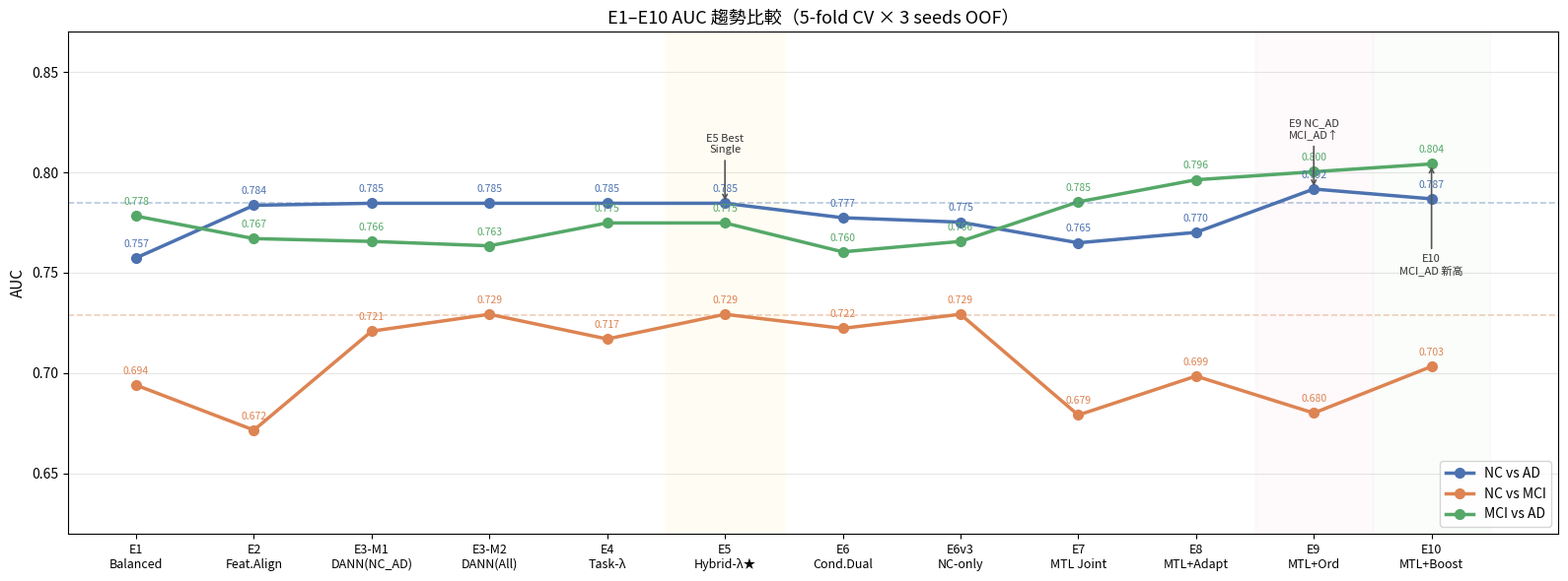

Source code (Python): (Note: this script raises an exception after producing the figure.)
"""
Generate E1–E10 comparison charts (AUC + ACC) for weekly report.
"""
import matplotlib
matplotlib.use('Agg')
import matplotlib.pyplot as plt
import matplotlib.patches as mpatches
from matplotlib.font_manager import FontProperties
import numpy as np

FONT_PATH = '/usr/share/fonts/opentype/noto/NotoSansCJK-Regular.ttc'
fp = FontProperties(fname=FONT_PATH, size=11)
fp_title = FontProperties(fname=FONT_PATH, size=13, weight='bold')
fp_small = FontProperties(fname=FONT_PATH, size=9)
fp_legend = FontProperties(fname=FONT_PATH, size=10)

plt.rcParams['axes.unicode_minus'] = False

# ── 完整實驗數據 ──────────────────────────────────────────────────
EXPERIMENTS = [
    'E1\nBalanced',
    'E2\nFeat.Align',
    'E3-M1\nDANN(NC_AD)',
    'E3-M2\nDANN(All)',
    'E4\nTask-λ',
    'E5\nHybrid-λ★',
    'E6\nCond.Dual',
    'E6v3\nNC-only',
    'E7\nMTL Joint',
    'E8\nMTL+Adapt',
    'E9\nMTL+Ord',
    'E10\nMTL+Boost',
]

AUC = {
    'NC vs AD':  [0.7574, 0.7836, 0.7846, 0.7846, 0.7846, 0.7846,
                  0.7774, 0.7752, 0.7649, 0.7701, 0.7917, 0.7868],
    'NC vs MCI': [0.6940, 0.6716, 0.7209, 0.7293, 0.7170, 0.7293,
                  0.7223, 0.7293, 0.6791, 0.6985, 0.6801, 0.7033],
    'MCI vs AD': [0.7782, 0.7670, 0.7656, 0.7634, 0.7748, 0.7748,
                  0.7604, 0.7656, 0.7853, 0.7963, 0.8003, 0.8042],
}

ACC = {
    'NC vs AD':  [0.6928, 0.7255, 0.7451, 0.7451, 0.7451, 0.7451,
                  0.6993, 0.7190, 0.7386, 0.6797, 0.7124, 0.7320],
    'NC vs MCI': [0.6771, 0.6823, 0.6979, 0.6667, 0.6771, 0.6667,
                  0.6875, 0.6667, 0.6146, 0.6146, 0.6302, 0.6302],
    'MCI vs AD': [0.7410, 0.7194, 0.7194, 0.6906, 0.7770, 0.7770,
                  0.7194, 0.7194, 0.7554, 0.7050, 0.7194, 0.7122],
}

N = len(EXPERIMENTS)
x = np.arange(N)
COLORS = {'NC vs AD': '#4C72B0', 'NC vs MCI': '#DD8452', 'MCI vs AD': '#55A868'}
# E5 (idx=5) and E9/E10 are key milestones → highlight background
MILESTONES = {5: '#fff9c4', 11: '#e8f5e9', 10: '#fce4ec'}

def add_milestone_bg(ax, indices_colors):
    ylim = ax.get_ylim()
    for idx, color in indices_colors.items():
        ax.axvspan(idx - 0.5, idx + 0.5, alpha=0.25, color=color, zorder=0)

# ── Figure 1: AUC 趨勢折線圖 ─────────────────────────────────────
fig, ax = plt.subplots(figsize=(16, 6))
for task, vals in AUC.items():
    ax.plot(x, vals, 'o-', color=COLORS[task], linewidth=2.5, markersize=7, label=task)
    for i, v in enumerate(vals):
        ax.annotate(f'{v:.3f}', (i, v), textcoords='offset points',
                    xytext=(0, 8), ha='center', fontsize=7.5, color=COLORS[task])

# milestone backgrounds
for idx, color in MILESTONES.items():
    ax.axvspan(idx - 0.5, idx + 0.5, alpha=0.2, color=color, zorder=0)

ax.axhline(0.729, color=COLORS['NC vs MCI'], linestyle='--', alpha=0.4, linewidth=1.2)
ax.axhline(0.785, color=COLORS['NC vs AD'],  linestyle='--', alpha=0.4, linewidth=1.2)

ax.set_xticks(x)
ax.set_xticklabels(EXPERIMENTS, fontproperties=fp_small)
ax.set_ylabel('AUC', fontproperties=fp)
ax.set_ylim(0.62, 0.87)
ax.set_title('E1–E10 AUC 趨勢比較（5-fold CV × 3 seeds OOF）', fontproperties=fp_title)
ax.legend(prop=fp_legend, loc='lower right')
ax.grid(axis='y', alpha=0.3)

# 標注重要里程碑
for label, xi, yi, dy in [
    ('E5 Best\nSingle', 5, 0.7846, 0.025),
    ('E9 NC_AD\nMCI_AD↑', 10, 0.7917, 0.025),
    ('E10\nMCI_AD 新高', 11, 0.8042, -0.055),
]:
    ax.annotate(label, xy=(xi, yi), xytext=(xi, yi + dy),
                ha='center', fontsize=8, color='#333',
                arrowprops=dict(arrowstyle='->', color='#555', lw=1.2),
                fontproperties=fp_small)

fig.tight_layout()
fig.savefig('/home/wei-chi/Data/script/results/E1_to_E10_auc_trend.png', dpi=150, bbox_inches='tight')
plt.close(fig)
print('Saved: E1_to_E10_auc_trend.png')

# ── Figure 2: ACC 趨勢折線圖 ─────────────────────────────────────
fig, ax = plt.subplots(figsize=(16, 6))
for task, vals in ACC.items():
    ax.plot(x, vals, 's--', color=COLORS[task], linewidth=2.2, markersize=7, label=task)
    for i, v in enumerate(vals):
        ax.annotate(f'{v:.3f}', (i, v), textcoords='offset points',
                    xytext=(0, 8), ha='center', fontsize=7.5, color=COLORS[task])

for idx, color in MILESTONES.items():
    ax.axvspan(idx - 0.5, idx + 0.5, alpha=0.2, color=color, zorder=0)

ax.set_xticks(x)
ax.set_xticklabels(EXPERIMENTS, fontproperties=fp_small)
ax.set_ylabel('ACC', fontproperties=fp)
ax.set_ylim(0.57, 0.83)
ax.set_title('E1–E10 ACC 趨勢比較（5-fold CV × 3 seeds OOF）', fontproperties=fp_title)
ax.legend(prop=fp_legend, loc='lower right')
ax.grid(axis='y', alpha=0.3)
fig.tight_layout()
fig.savefig('/home/wei-chi/Data/script/results/E1_to_E10_acc_trend.png', dpi=150, bbox_inches='tight')
plt.close(fig)
print('Saved: E1_to_E10_acc_trend.png')

# ── Figure 3: 分組 AUC 長條圖（全部實驗）──────────────────────────
fig, ax = plt.subplots(figsize=(18, 7))
width = 0.25
tasks = list(AUC.keys())
for ti, task in enumerate(tasks):
    offset = (ti - 1) * width
    bars = ax.bar(x + offset, AUC[task], width, label=task, color=COLORS[task], alpha=0.85)

# E5 highlight box
for xi in [5]:
    ax.axvspan(xi - 0.5, xi + 0.5, alpha=0.12, color='gold', zorder=0)
for xi in [10, 11]:
    ax.axvspan(xi - 0.5, xi + 0.5, alpha=0.12, color='lightgreen', zorder=0)

ax.set_xticks(x)
ax.set_xticklabels(EXPERIMENTS, fontproperties=fp_small)
ax.set_ylabel('AUC', fontproperties=fp)
ax.set_ylim(0.60, 0.87)
ax.set_title('E1–E10 AUC 分組長條圖（每組三個任務）', fontproperties=fp_title)
ax.legend(prop=fp_legend)
ax.grid(axis='y', alpha=0.3)
ax.axhline(0.7, color='gray', linestyle=':', alpha=0.5)
ax.axhline(0.8, color='gray', linestyle=':', alpha=0.5)
fig.tight_layout()
fig.savefig('/home/wei-chi/Data/script/results/E1_to_E10_auc_bar.png', dpi=150, bbox_inches='tight')
plt.close(fig)
print('Saved: E1_to_E10_auc_bar.png')

# ── Figure 4: 分組 ACC 長條圖 ────────────────────────────────────
fig, ax = plt.subplots(figsize=(18, 7))
for ti, task in enumerate(tasks):
    offset = (ti - 1) * width
    ax.bar(x + offset, ACC[task], width, label=task, color=COLORS[task], alpha=0.85)

for xi in [5]:
    ax.axvspan(xi - 0.5, xi + 0.5, alpha=0.12, color='gold', zorder=0)
for xi in [10, 11]:
    ax.axvspan(xi - 0.5, xi + 0.5, alpha=0.12, color='lightgreen', zorder=0)

ax.set_xticks(x)
ax.set_xticklabels(EXPERIMENTS, fontproperties=fp_small)
ax.set_ylabel('ACC', fontproperties=fp)
ax.set_ylim(0.55, 0.82)
ax.set_title('E1–E10 ACC 分組長條圖（每組三個任務）', fontproperties=fp_title)
ax.legend(prop=fp_legend)
ax.grid(axis='y', alpha=0.3)
ax.axhline(0.7, color='gray', linestyle=':', alpha=0.5)
fig.tight_layout()
fig.savefig('/home/wei-chi/Data/script/results/E1_to_E10_acc_bar.png', dpi=150, bbox_inches='tight')
plt.close(fig)
print('Saved: E1_to_E10_acc_bar.png')

# ── Figure 5: 每個 Task 獨立趨勢（3×2 subplot）──────────────────
fig, axes = plt.subplots(2, 3, figsize=(18, 10))
metrics = [('AUC', AUC), ('ACC', ACC)]
for row, (metric_name, metric_data) in enumerate(metrics):
    for col, task in enumerate(tasks):
        ax = axes[row][col]
        vals = metric_data[task]
        colors_bar = ['#c62828' if i == np.argmax(vals) else COLORS[task] for i in range(N)]
        bars = ax.bar(x, vals, color=colors_bar, alpha=0.8, edgecolor='white', linewidth=0.5)
        for i, (bar, v) in enumerate(zip(bars, vals)):
            ax.text(bar.get_x() + bar.get_width()/2, v + 0.003, f'{v:.3f}',
                    ha='center', va='bottom', fontsize=7, fontproperties=fp_small)
        ax.set_xticks(x)
        ax.set_xticklabels(EXPERIMENTS, rotation=45, ha='right', fontproperties=fp_small, fontsize=7)
        ylim_lo = min(vals) - 0.03
        ylim_hi = max(vals) + 0.04
        ax.set_ylim(ylim_lo, ylim_hi)
        ax.set_title(f'{task} — {metric_name}', fontproperties=fp_title)
        ax.grid(axis='y', alpha=0.3)
        # best value annotation
        best_idx = int(np.argmax(vals))
        ax.annotate('Best', xy=(best_idx, vals[best_idx]),
                    xytext=(best_idx, vals[best_idx] + 0.02),
                    ha='center', fontsize=8, color='#c62828',
                    fontproperties=fp_small)

fig.suptitle('E1–E10 各任務 AUC / ACC 逐實驗比較（紅色=最高）', fontproperties=fp_title, fontsize=14, y=1.01)
fig.tight_layout()
fig.savefig('/home/wei-chi/Data/script/results/E1_to_E10_per_task.png', dpi=150, bbox_inches='tight')
plt.close(fig)
print('Saved: E1_to_E10_per_task.png')

print('\n所有圖表已生成完畢。')
